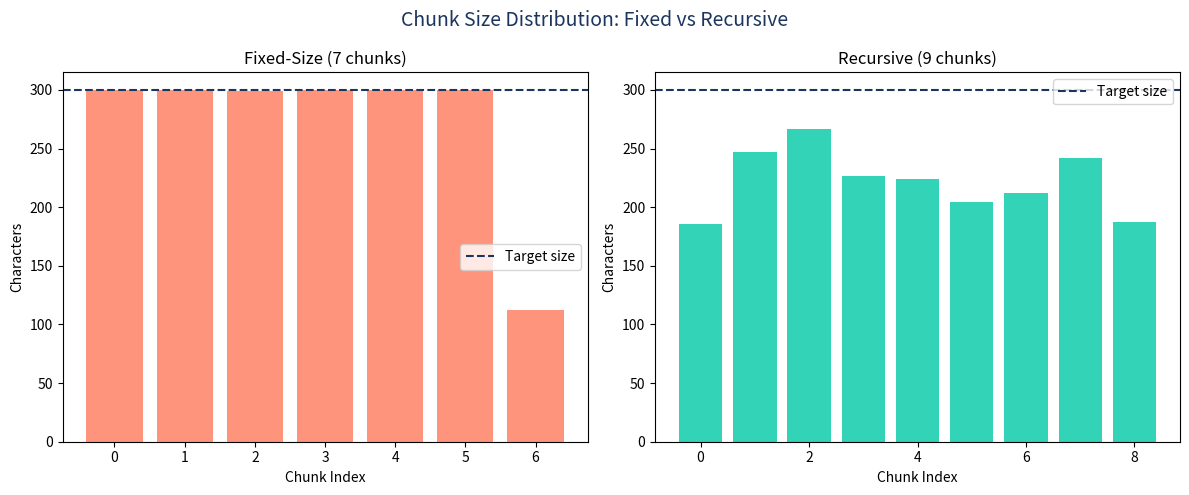

Reproduce this figure in Python. (Note: this script raises an exception after producing the figure.)
!uv pip install sentence-transformers tiktoken numpy matplotlib -q

from abc import ABC, abstractmethod
from typing import List, Dict, Any

class BaseChunker(ABC):
    """Abstract base class for all chunking strategies."""
    
    def __init__(self, chunk_size: int = 500, chunk_overlap: int = 50):
        self.chunk_size = chunk_size
        self.chunk_overlap = chunk_overlap
    
    @abstractmethod
    def chunk_document(self, text: str, metadata: dict = None) -> List[Dict[str, Any]]:
        pass
    
    def _create_chunk_dict(self, text: str, metadata: dict, chunk_id: int) -> dict:
        chunk_meta = metadata.copy() if metadata else {}
        chunk_meta.update({
            'chunk_id': chunk_id,
            'char_length': len(text),
            'chunker': self.__class__.__name__
        })
        return {'text': text.strip(), 'metadata': chunk_meta}


class FixedSizeChunker(BaseChunker):
    """Splits text into fixed-size chunks with overlap."""
    
    def chunk_document(self, text, metadata=None):
        chunks = []
        step = self.chunk_size - self.chunk_overlap
        start = 0
        
        while start < len(text):
            end = min(start + self.chunk_size, len(text))
            chunk_text = text[start:end]
            if chunk_text.strip():
                chunks.append(self._create_chunk_dict(chunk_text, metadata, len(chunks)))
            start += step
        return chunks

# Test
sample = "The transformer architecture uses self-attention. " * 50
chunker = FixedSizeChunker(chunk_size=200, chunk_overlap=30)
chunks = chunker.chunk_document(sample, {"source": "test"})
print(f"Input length: {len(sample)} chars")
print(f"Chunks created: {len(chunks)}")
print(f"First chunk ({len(chunks[0]['text'])} chars): {chunks[0]['text'][:100]}...")
print(f"Metadata: {chunks[0]['metadata']}")


class RecursiveChunker(BaseChunker):
    """Chunks respecting paragraph and sentence boundaries — pure Python, no deps."""

    def __init__(self, chunk_size=500, chunk_overlap=50, separators=None):
        super().__init__(chunk_size, chunk_overlap)
        self.separators = separators or ["\n\n", "\n", ". ", " ", ""]

    def _split(self, text, seps):
        """Recurse to a finer separator only while a piece is too big."""
        sep, rest = seps[0], seps[1:]
        pieces = list(text) if sep == "" else text.split(sep)
        out = []
        for i, p in enumerate(pieces):
            # re-attach the separator we split on (except after the last piece)
            piece = p + sep if (sep and i < len(pieces) - 1) else p
            if not piece:
                continue
            if len(piece) <= self.chunk_size or not rest:
                out.append(piece)                      # fits — keep it
            else:
                out.extend(self._split(piece, rest))   # recurse finer
        return out

    def _merge(self, pieces):
        """Greedily pack pieces up to chunk_size, carrying overlap forward."""
        chunks, cur = [], ""
        for p in pieces:
            if cur and len(cur) + len(p) > self.chunk_size:
                chunks.append(cur)
                cur = cur[-self.chunk_overlap:] if self.chunk_overlap else ""
            cur += p
        if cur.strip():
            chunks.append(cur)
        return chunks

    def chunk_document(self, text, metadata=None):
        pieces = self._split(text, self.separators)
        text_chunks = self._merge(pieces)
        return [self._create_chunk_dict(t, metadata, i) for i, t in enumerate(text_chunks)]

import matplotlib.pyplot as plt
import numpy as np

# Simulated research paper text with sections
paper_text = """ABSTRACT
We present a novel approach to retrieval-augmented generation that improves accuracy by 15% over existing baselines. Our method combines semantic chunking with hybrid retrieval.

1. INTRODUCTION
Retrieval-Augmented Generation (RAG) has become pivotal in building knowledge-grounded AI systems. However, the quality of retrieval depends critically on how documents are chunked.

1.1 Background
Previous work used fixed-size chunks with arbitrary boundaries. This often cuts sentences mid-thought, destroying semantic coherence. We propose a document-aware method that respects natural boundaries.

1.2 Motivation
In production systems, chunking quality directly determines answer quality. Poor chunks lead to poor retrieval, which leads to hallucinated or incomplete answers.

2. METHODOLOGY
Our approach works in three stages: first, we parse the document structure; second, we identify semantic boundaries; third, we merge adjacent similar segments.

2.1 Document Parsing
We use a layout-aware parser to identify headers, paragraphs, and tables. Each structural element becomes a candidate chunk boundary.

2.2 Boundary Detection
Using sentence embeddings, we compute cosine distance between adjacent segments. Distances above the 90th percentile indicate topic shifts.

3. RESULTS
Our method produces chunks that are 23% more coherent than fixed-size baselines, as measured by intra-chunk semantic similarity. Retrieval accuracy improves by 15% on our benchmark.

4. CONCLUSION
Document-aware chunking is essential for production RAG systems. Future work will explore content-type specific strategies."""

metadata = {"source": "sample_paper", "title": "RAG Chunking Study"}

# Compare strategies
fixed = FixedSizeChunker(chunk_size=300, chunk_overlap=50)
recursive = RecursiveChunker(chunk_size=300, chunk_overlap=50)

fixed_chunks = fixed.chunk_document(paper_text, metadata)
recursive_chunks = recursive.chunk_document(paper_text, metadata)

# Visualize
fig, axes = plt.subplots(1, 2, figsize=(12, 5))

# Chunk size distribution
for ax, chunks, name, color in [
    (axes[0], fixed_chunks, "Fixed-Size", "#FF7A5C"),
    (axes[1], recursive_chunks, "Recursive", "#00C9A7")
]:
    sizes = [len(c['text']) for c in chunks]
    ax.bar(range(len(sizes)), sizes, color=color, alpha=0.8)
    ax.set_title(f"{name} ({len(chunks)} chunks)")
    ax.set_xlabel("Chunk Index")
    ax.set_ylabel("Characters")
    ax.axhline(y=300, color='#1C355E', linestyle='--', label='Target size')
    ax.legend()

plt.suptitle("Chunk Size Distribution: Fixed vs Recursive", fontsize=14, color='#1C355E')
plt.tight_layout()
plt.show()

# Print comparison
print(f"\n{'Metric':<25} {'Fixed-Size':>12} {'Recursive':>12}")
print("-" * 50)
print(f"{'Number of chunks':<25} {len(fixed_chunks):>12} {len(recursive_chunks):>12}")
f_sizes = [len(c['text']) for c in fixed_chunks]
r_sizes = [len(c['text']) for c in recursive_chunks]
print(f"{'Avg chunk size (chars)':<25} {np.mean(f_sizes):>12.0f} {np.mean(r_sizes):>12.0f}")
print(f"{'Std deviation':<25} {np.std(f_sizes):>12.0f} {np.std(r_sizes):>12.0f}")


class ChunkerFactory:
    """Factory to create the right chunker for each content type."""
    
    _strategies = {
        'fixed': FixedSizeChunker,
        'recursive': RecursiveChunker,
    }
    
    _content_type_mapping = {
        'research_paper': 'recursive',
        'legal_document': 'recursive',
        'code': 'fixed',
        'chat_logs': 'fixed',
    }
    
    @classmethod
    def get_chunker(cls, content_type='research_paper', strategy=None, **kwargs):
        # TODO: If strategy is None, look up the content_type in _content_type_mapping
        # TODO: Get the chunker class from _strategies
        # TODO: Return an instance created with **kwargs
        pass

# Validation
chunker = ChunkerFactory.get_chunker('research_paper', chunk_size=500, chunk_overlap=100)
chunker2 = ChunkerFactory.get_chunker('code', chunk_size=300)
chunker3 = ChunkerFactory.get_chunker(strategy='fixed', chunk_size=200)

from tests import checks
checks.check_lab_2_4(chunker, chunker2, chunker3)


import time
import random
import tiktoken

# Real token counting (the cost driver) via OpenAI's tokenizer.
_ENCODER = tiktoken.encoding_for_model("text-embedding-3-small")

class EmbeddingGenerator:
    """Simulates embedding generation with batching and retry logic."""
    
    def __init__(self, model_name="text-embedding-3-small", dimension=1536):
        self.model_name = model_name
        self.dimension = dimension
        self.total_tokens = 0
    
    def _embed_batch(self, texts: list, attempt=1, max_retries=3) -> list:
        """Generate embeddings for a batch with retry logic."""
        try:
            # Simulate API call (in production: call OpenAI API)
            time.sleep(0.01 * len(texts))  # Simulate latency
            
            # Simulate occasional rate limit (10% chance)
            if random.random() < 0.1 and attempt < max_retries:
                raise Exception("Rate limit exceeded (simulated)")
            
            # Generate fake embeddings (in production: real API response)
            embeddings = [np.random.randn(self.dimension).tolist() for _ in texts]
            # Real token count (tiktoken) — replaces the len(split)*1.3 estimate
            self.total_tokens += sum(len(_ENCODER.encode(t)) for t in texts)
            return embeddings
            
        except Exception as e:
            if attempt < max_retries:
                wait = 2 ** attempt  # Exponential backoff
                print(f"  Retry {attempt}/{max_retries} after {wait}s: {e}")
                time.sleep(wait * 0.01)  # Shortened for demo
                return self._embed_batch(texts, attempt + 1, max_retries)
            raise
    
    def generate_embeddings(self, texts: list, batch_size=100) -> list:
        """Process all texts in batches."""
        all_embeddings = []
        total_batches = (len(texts) + batch_size - 1) // batch_size
        
        for i in range(0, len(texts), batch_size):
            batch = texts[i:i + batch_size]
            batch_num = i // batch_size + 1
            print(f"  Processing batch {batch_num}/{total_batches} ({len(batch)} texts)...")
            embeddings = self._embed_batch(batch)
            all_embeddings.extend(embeddings)
        
        print(f"Generated {len(all_embeddings)} embeddings, ~{self.total_tokens:.0f} tokens used")
        return all_embeddings

# Test with our chunks
generator = EmbeddingGenerator()
chunk_texts = [c['text'] for c in recursive_chunks]
embeddings = generator.generate_embeddings(chunk_texts, batch_size=3)
print(f"Embedding dimension: {len(embeddings[0])}")


def estimate_embedding_cost(num_chunks, avg_tokens_per_chunk, model="text-embedding-3-small"):
    """Estimate the cost of embedding a corpus."""
    # Pricing per 1M tokens (as of 2025)
    pricing = {
        "text-embedding-3-small": 0.02,
        "text-embedding-3-large": 0.13,
    }
    
    # TODO: Calculate total tokens
    total_tokens = None  # num_chunks * avg_tokens_per_chunk
    
    # TODO: Calculate cost
    cost = None  # (total_tokens / 1_000_000) * pricing[model]
    
    return {
        "total_tokens": total_tokens,
        "cost_usd": cost,
        "model": model
    }

# Test: 10,000 chunks, average 150 tokens each
result = estimate_embedding_cost(10_000, 150)
from tests import checks
checks.check_lab_2_5(result)

# Compare models
for model in ["text-embedding-3-small", "text-embedding-3-large"]:
    r = estimate_embedding_cost(10_000, 150, model)
    if r["cost_usd"]:
        print(f"  {model}: ${r['cost_usd']:.4f}")
print("Cost calculator working!")
